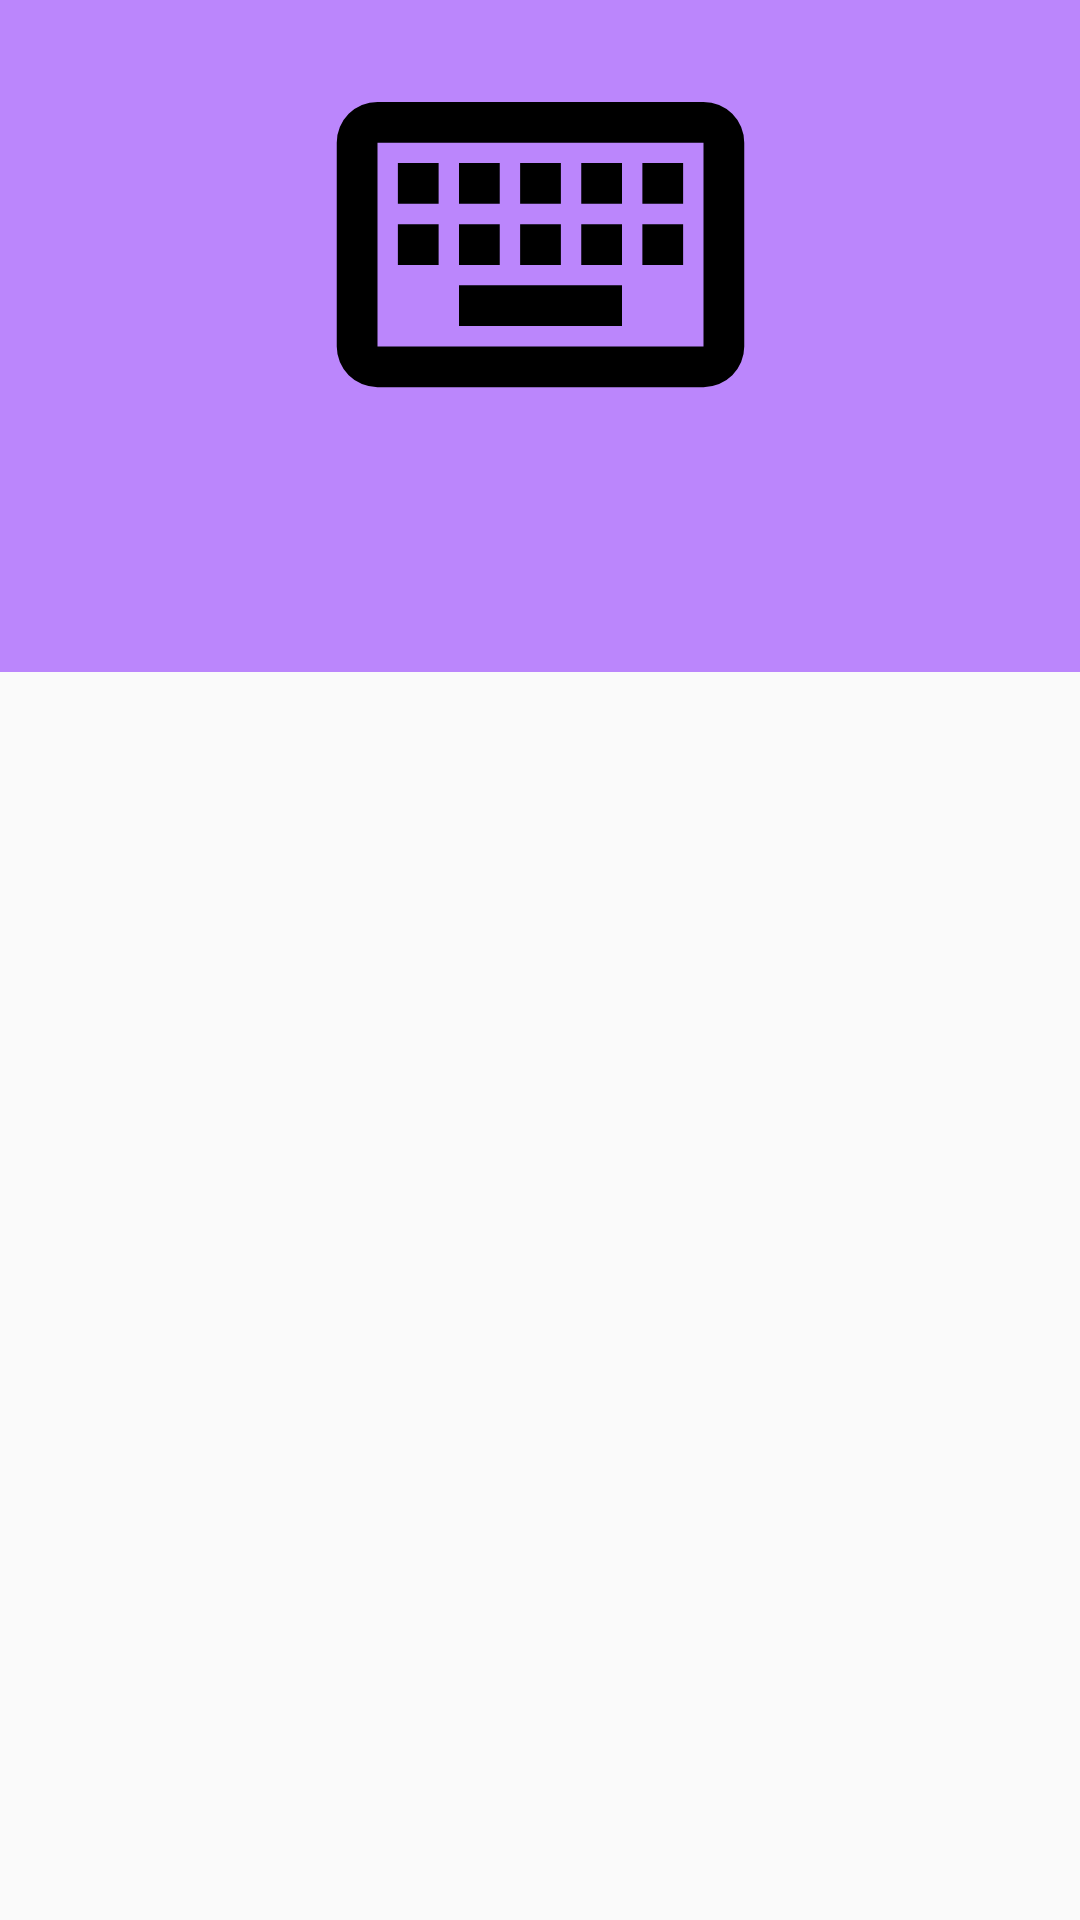

Layout XML and referenced resources for this Android screen:
<!-- AndroidManifest.xml: activity theme Theme.AppCompat.Light.NoActionBar -->
<!-- res/layout/activity_item_detail.xml -->
<?xml version="1.0" encoding="utf-8"?>
<androidx.coordinatorlayout.widget.CoordinatorLayout xmlns:android="http://schemas.android.com/apk/res/android"
xmlns:app="http://schemas.android.com/apk/res-auto"
xmlns:tools="http://schemas.android.com/tools"
android:layout_width="match_parent"
android:layout_height="match_parent"
android:fitsSystemWindows="true"
tools:context=".Item.ItemDetail.ItemDetailActivity">

    <com.google.android.material.appbar.AppBarLayout
        android:id="@+id/appBarLayout4"
        android:layout_width="match_parent"
        android:layout_height="@dimen/app_bar_height"
        android:background="@color/purple_200"
        android:fitsSystemWindows="true"
        android:theme="@style/Animation.Design.BottomSheetDialog">

        <com.google.android.material.appbar.CollapsingToolbarLayout
            android:id="@+id/toolbar_layout"
            android:layout_width="match_parent"
            android:layout_height="match_parent"
            android:fitsSystemWindows="true"
            app:contentScrim="@color/purple_200"
            app:layout_scrollFlags="scroll|exitUntilCollapsed">

            

            <androidx.constraintlayout.widget.ConstraintLayout
                android:layout_width="match_parent"
                android:layout_height="match_parent">

                <ImageView
                    android:id="@+id/iv_avatar"
                    android:layout_width="match_parent"
                    android:layout_height="163dp"
                    android:background="@color/purple_200"
                    android:fitsSystemWindows="true"
                    android:src="@drawable/keyboard_outline"
                    app:layout_collapseMode="parallax"
                    app:layout_constraintBottom_toBottomOf="parent"
                    app:layout_constraintEnd_toEndOf="parent"
                    app:layout_constraintHorizontal_bias="0.492"
                    app:layout_constraintStart_toStartOf="parent"
                    app:layout_constraintTop_toTopOf="parent"
                    app:layout_constraintVertical_bias="0.0" />
            </androidx.constraintlayout.widget.ConstraintLayout>

            <androidx.appcompat.widget.Toolbar
                android:id="@+id/toolbar"
                android:layout_width="match_parent"
                android:layout_height="?attr/actionBarSize"
                app:layout_collapseMode="pin"
                app:popupTheme="@style/Animation.Design.BottomSheetDialog" />

        </com.google.android.material.appbar.CollapsingToolbarLayout>
    </com.google.android.material.appbar.AppBarLayout>

<include layout="@layout/content_item_detail" />

</androidx.coordinatorlayout.widget.CoordinatorLayout>
<!-- res/layout/content_item_detail.xml (included above) -->
<?xml version="1.0" encoding="utf-8"?>
<androidx.core.widget.NestedScrollView xmlns:android="http://schemas.android.com/apk/res/android"
    xmlns:app="http://schemas.android.com/apk/res-auto"
    xmlns:tools="http://schemas.android.com/tools"
    android:layout_width="match_parent"
    android:layout_height="match_parent"
    android:id="@+id/content_item_detail"
    app:layout_behavior="@string/appbar_scrolling_view_behavior"
    tools:context=".Item.ItemDetail.ItemDetailActivity"
    tools:showIn="@layout/activity_item_detail" />
<!-- resources referenced by this layout -->
<resources>
  <dimen name="app_bar_height">224dp</dimen>
  <!-- drawable keyboard_outline (drawable) -->
  <vector xmlns:android="http://schemas.android.com/apk/res/android"
      android:height="24dp"
      android:width="24dp"
      android:viewportWidth="24"
      android:viewportHeight="24">
      <path android:fillColor="#000" android:pathData="M4,5A2,2 0 0,0 2,7V17A2,2 0 0,0 4,19H20A2,2 0 0,0 22,17V7A2,2 0 0,0 20,5H4M4,7H20V17H4V7M5,8V10H7V8H5M8,8V10H10V8H8M11,8V10H13V8H11M14,8V10H16V8H14M17,8V10H19V8H17M5,11V13H7V11H5M8,11V13H10V11H8M11,11V13H13V11H11M14,11V13H16V11H14M17,11V13H19V11H17M8,14V16H16V14H8Z" />
  </vector>
  <!-- not gathered from this repository: default colours our renderer supplied (Android Studio template values) -->
  <color name="purple_200">#FFBB86FC</color>
</resources>
